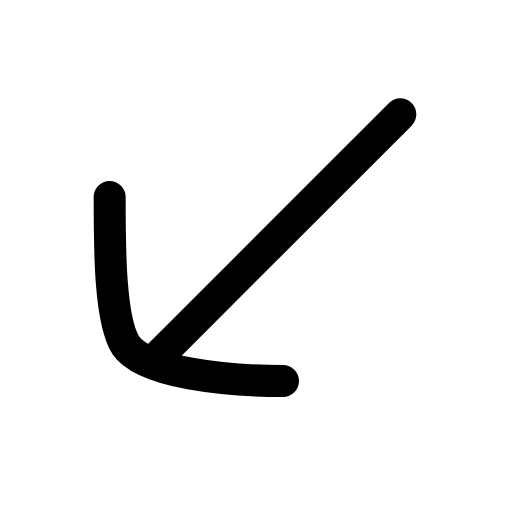
t = 0.00 s
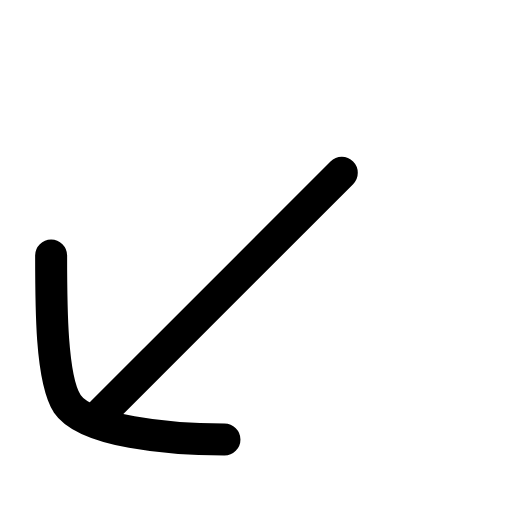
t = 0.22 s
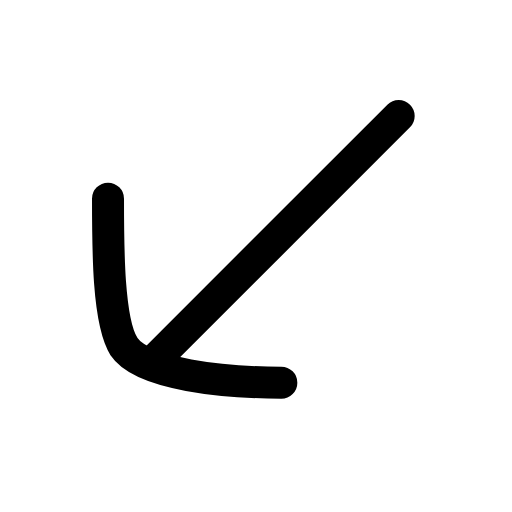
t = 0.44 s
t = 0.63 s: frame unchanged from t = 0.00 s, image omitted
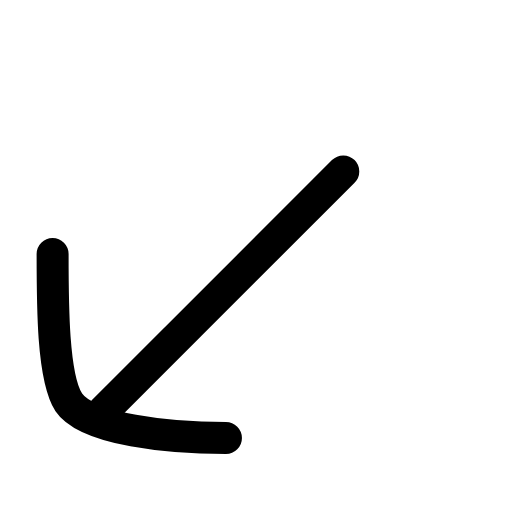
t = 0.88 s
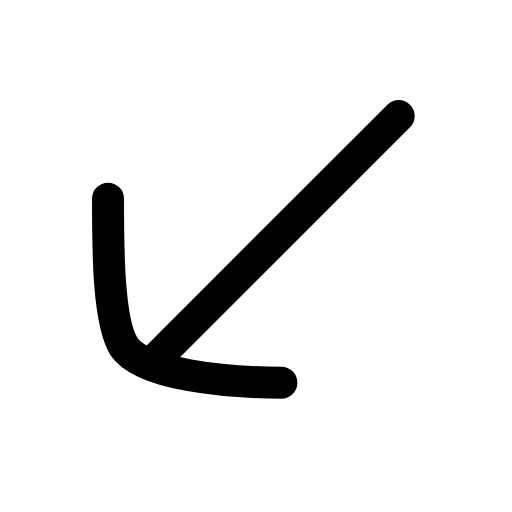
t = 1.07 s

The animated SVG that drew these frames (rendered in a browser with its animation timeline set to each time). Animation: 1 SMIL element (animateTransform=1); one cycle of 1.30 s, repeats indefinitely.

<svg xmlns="http://www.w3.org/2000/svg" width="24" height="24" viewBox="0 0 24 24" fill="none"><g transform="translate(-2.985 -2.89) scale(1.25)"><g><animateTransform attributeName="transform" type="translate" values="0 0;-2.2 2.2;0 0;0 0;-2.2 2.2;0 0;0 0" keyTimes="0;0.225;0.45;0.6;0.75;0.9;1" dur="1.3s" repeatCount="indefinite" calcMode="spline" keySplines="0.16 1 0.3 1;0.16 1 0.3 1;0.16 1 0.3 1;0.16 1 0.3 1;0.16 1 0.3 1;0.16 1 0.3 1"/><line stroke="currentColor" stroke-width="1.2" stroke-linecap="round" stroke-linejoin="round" fill="none" x1="8.4" y1="15.6" x2="17.4" y2="6.6"></line><path stroke="currentColor" stroke-width="1.2" stroke-linecap="round" stroke-linejoin="round" fill="none" d="M6.5 9.7C6.5 11.6 6.5 14.3 7.1 15.25C7.8 16.3 10.9 16.6 13 16.6"></path></g></g></svg>
